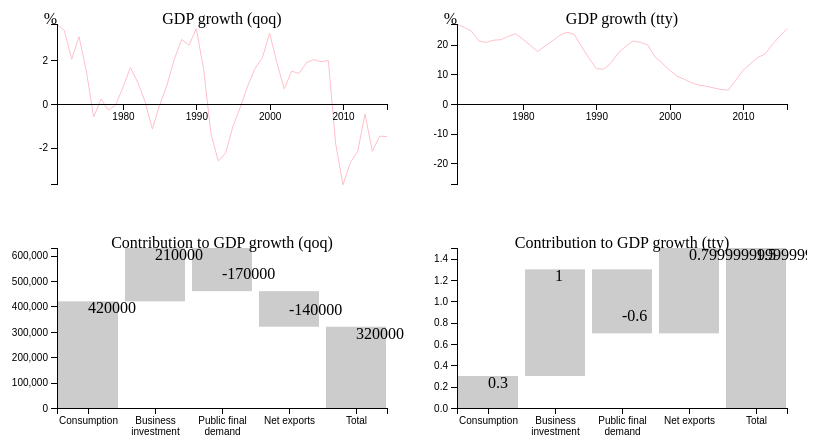
D3 v4 page, settled after 360 driven frames (6 s of simulated time); the page loaded 2 data file(s).


// ── NADash.js
// A dashboard of the Australian National Accounts, published quarterly by the absolute

// Page dimensions
var margin = {
    top: 30,
    right: 20,
    bottom: 30,
    left: 50
  },
  width = 400 - margin.left - margin.right,
  height = 220 - margin.top - margin.bottom;


// ----- Charts 1 and 2 ---------------------


// Variable to interpret the dates (change to quarterly)
var parseDate = d3.timeParse("%Y");

// Variables to convert data to canvas points
var x = d3.scaleTime().range([0, width]);
var y = d3.scaleLinear().range([height, 0]);

// Set up axes
var xAxis = d3.axisBottom(x).ticks(5);
var yAxis = d3.axisLeft(y).ticks(5);



// Define the first line
var valueline1 = d3.line()
  .x(function(d) {
    return x(d.date);
  })
  .y(function(d) {
    return y(d.gdpqoq);
  });

// Define the second line
var valueline2 = d3.line()
  .x(function(d) {
    return x(d.date);
  })
  .y(function(d) {
    return y(d.gdptty);
  });


// Add the first chart to the svg canvas and give it a group
var chart1 = d3.select("body")
  .append("svg")
  .attr("width", width + margin.left + margin.right)
  .attr("height", height + margin.top + margin.bottom)
  .append("g")
  .attr("transform", "translate(" + margin.left + "," + margin.top + ")");

// Add the first chart to the svg canvas and give it a group
var chart2 = d3.select("body")
  .append("svg")
  .attr("width", width + margin.left + margin.right)
  .attr("height", height + margin.top + margin.bottom)
  .append("g")
  .attr("transform", "translate(" + margin.left + "," + margin.top + ")");

// Get the data
d3.csv("NADash.csv", function(error, data) {
  data.forEach(function(d) {
    d.date = parseDate(d.Date);
    d.gdpqoq = +d.GDPqoq;
    d.gdptty = +d.GDPtty;
  });

  // Set up max values
  var maxqoq = d3.max(data, function(d) {
    return d.gdpqoq;
  });
  var maxtty = d3.max(data, function(d) {
    return d.gdptty;
  });
  console.log(maxqoq)
  console.log(maxtty)

  // Scale the range of the data for chart 1
  x.domain(d3.extent(data, function(d) {
    return d.date;
  }));
  y.domain([-maxqoq, maxqoq]);

  // Add the first path, and x and y axes.
  chart1.append("path")
    .attr("class", "line")
    .attr("stroke", "pink")
    .attr("d", valueline1(data));

  chart1.append("g")
    .attr("class", "x axis")
    .attr("transform", "translate(0," + height / 2 + ")")
    .call(xAxis);

  chart1.append("g")
    .attr("class", "y axis")
    .call(yAxis);

  chart1.append("text")
    .attr("class", "title")
    .attr("x", width / 2)
    .attr("y", 0)
    .attr("dy", 0)
    .attr("text-anchor", "middle")
    .text("GDP growth (qoq)");

  chart1.append("text")
    .attr("class", "yAxisLabel")
    .attr("text-anchor", "end")
    .style("pointer-events", "none")
    .attr("x", 0)
    .attr("y", 0)
    .attr("dy", 0)
    .text("%");

  // Scale the range of the data for chart 2
  x.domain(d3.extent(data, function(d) {
    return d.date;
  }));
  y.domain([-maxtty, maxtty]);

  // Add the second path, and x and y axes.
  chart2.append("path")
    .attr("class", "line")
    .attr("stroke", "pink")
    .attr("d", valueline2(data));

  chart2.append("g")
    .attr("class", "x axis")
    .attr("transform", "translate(0," + height / 2 + ")")
    .call(xAxis);

  chart2.append("g")
    .attr("class", "y axis")
    .call(yAxis);

  chart2.append("text")
    .attr("class", "title")
    .attr("x", width / 2)
    .attr("y", 0)
    .attr("dy", 0)
    .attr("text-anchor", "middle")
    .text("GDP growth (tty)");

  chart2.append("text")
    .attr("class", "yAxisLabel")
    .attr("text-anchor", "end")
    .style("pointer-events", "none")
    .attr("x", 0)
    .attr("y", 0)
    .attr("dy", 0)
    .text("%");


});


// ------- End of charts 1 and 2 -----------


// ------- Charts 3 ---------------

// Variables to convert data to canvas points
var x3 = d3.scaleBand()
  .rangeRound([0, width])
  .paddingInner(0.1);

var y3 = d3.scaleLinear()
  .range([height, 0]);

// Set up axes
var xAxis3 = d3.axisBottom(x3).ticks(5);
var yAxis3 = d3.axisLeft(y3).ticks(5);

// Set up the third chart and append, give it a group
var chart3 = d3.select("body")
  .append("svg")
  .attr("width", width + margin.left + margin.right)
  .attr("height", height + margin.top + margin.bottom)
  .append("g")
  .attr("transform", "translate(" + margin.left + "," + margin.top + ")");



// Get the data
d3.csv("NADash_current.csv", function(error, data3) {

// Transform data and get totals - data 3
var cumulative = 0;
for (var i = 0; i < data3.length; i++ ) {
  data3[i].start = cumulative;
  cumulative += +data3[i].value;
  data3[i].end = cumulative;

data3[i].class = ( +data3[i].value >= 0 ) ? 'positive' : 'negative'

}; // Close for loop

data3.push({
  name: 'Total',
  end: cumulative,
  start: 0,
  class: 'total'
}); // Close data push function

console.log(data3)
console.log(cumulative)

// Get the domain of the data and scale it to the svg range
x3.domain(data3.map(function (d) { return d.name; }));
y3.domain([0, d3.max(data3, function(d) { return d.end; })]);

// Append x axis to the chart
chart3.append("g")
  .attr("class", "x axis")
  .attr("transform", "translate(0," + height + ")")
  .call(xAxis3)
  .selectAll(".tick text")
  .call(wrap, x3.bandwidth());


// Append the y axis to the chart
chart3.append("g")
  .attr("class", "y axis")
  .call(yAxis3);

//
chart3.append("text")
  .attr("class", "title")
  .attr("x", width / 2)
  .attr("y", 0)
  .attr("dy", 0)
  .attr("text-anchor", "middle")
  .text("Contribution to GDP growth (qoq)");

// Set up the bars
var bar = chart3.selectAll(".bar")
      .data(data3)
      .enter().append("g")
      .attr("class", function(d) { return "bar" + d.class })
      .attr("transform", function(d) { return "translate(" + x3(d.name) + ",0)"; });

// Add the bars to the chart
bar.append("rect")
.style("opacity", 0.2)
.attr("y", function(d) { return y3(Math.max(d.start, d.end) ); })
.attr("height", function(d) { return Math.abs(y3(d.start) - y3(d.end) ); })
.attr("width", x3.bandwidth());

// Add the labels
bar.append("text")
.attr("x", x3.bandwidth()/2 )
.attr("y", function(d) { return y3(d.end) ; })
.attr("dy", function(d) { return ((d.class=='negative') ? '-' : '') + "0.75em" })
.text(function(d) {return d.end - d.start ; });


bar.filter( function(d) { return d.class != "total"} ).append("line")
.attr("class", "connector")
.attr("x1", x3.bandwidth() + 5)
.attr("y1", function(d) { return y3(d.end) } )
.attr("x2", x3.bandwidth() / (-5) )
.attr("y2", function(d) { return y3(d.end) } )

}); //Close d3.csv


function wrap(text, width) {
  text.each(function() {
    var text = d3.select(this),
        words = text.text().split(/\s+/).reverse(),
        word,
        line = [],
        lineNumber = 0,
        lineHeight = 1.1, // ems
        y = text.attr("y"),
        dy = parseFloat(text.attr("dy")),
        tspan = text.text(null).append("tspan").attr("x", 0).attr("y", y).attr("dy", dy + "em")
    while (word = words.pop()) {
      line.push(word)
      tspan.text(line.join(" "))
      if (tspan.node().getComputedTextLength() > width) {
        line.pop()
        tspan.text(line.join(" "))
        line = [word]
        tspan = text.append("tspan").attr("x", 0).attr("y", y).attr("dy", `${++lineNumber * lineHeight + dy}em`).text(word)
      }
    }
  })
}

//Source: https://gist.github.com/guypursey/f47d8cd11a8ff24854305505dbbd8c07
//Source: http://bl.ocks.org/chucklam/f3c7b3e3709a0afd5d57

// ----------- end of chart 3 -------------------------- //

// ----------- start chart 4 (copy of chart3) ----------- //

// Variables to convert data to canvas points
var x4 = d3.scaleBand()
  .rangeRound([0, width])
  .paddingInner(0.1);

var y4 = d3.scaleLinear()
  .range([height, 0]);

// Set up axes
var xAxis4 = d3.axisBottom(x4).ticks(5);
var yAxis4 = d3.axisLeft(y4).ticks(5);

// Set up the third chart and append, give it a group
var chart4 = d3.select("body")
  .append("svg")
  .attr("width", width + margin.left + margin.right)
  .attr("height", height + margin.top + margin.bottom)
  .append("g")
  .attr("transform", "translate(" + margin.left + "," + margin.top + ")");



// Get the data
d3.csv("NADash_current.csv", function(error, data4) {

// Transform data and get totals - data 3
var cumulative = 0;
for (var i = 0; i < data4.length; i++ ) {
  data4[i].start = cumulative;
  cumulative += +data4[i].valuetty;
  data4[i].end = cumulative;

data4[i].class = ( +data4[i].valuetty >= 0 ) ? 'positive' : 'negative'

}; // Close for loop

data4.push({
  name: 'Total',
  end: cumulative,
  start: 0,
  class: 'total'
}); // Close data push function

console.log(data4)
console.log(cumulative)

// Get the domain of the data and scale it to the svg range
x4.domain(data4.map(function (d) { return d.name; }));
y4.domain([0, d3.max(data4, function(d) { return d.end; })]);

// Append x axis to the chart
chart4.append("g")
  .attr("class", "x axis")
  .attr("transform", "translate(0," + height + ")")
  .call(xAxis4)
  .selectAll(".tick text")
  .call(wrap, x4.bandwidth());


// Append the y axis to the chart
chart4.append("g")
  .attr("class", "y axis")
  .call(yAxis4);

//
chart4.append("text")
  .attr("class", "title")
  .attr("x", width / 2)
  .attr("y", 0)
  .attr("dy", 0)
  .attr("text-anchor", "middle")
  .text("Contribution to GDP growth (tty)");

// Set up the bars
var bar = chart4.selectAll(".bar")
      .data(data4)
      .enter().append("g")
      .attr("class", function(d) { return "bar" + d.class })
      .attr("transform", function(d) { return "translate(" + x4(d.name) + ",0)"; });

// Add the bars to the chart
bar.append("rect")
.style("opacity", 0.2)
.attr("y", function(d) { return y4(Math.max(d.start, d.end) ); })
.attr("height", function(d) { return Math.abs(y4(d.start) - y4(d.end) ); })
.attr("width", x4.bandwidth());

// Add the labels
bar.append("text")
.attr("x", x4.bandwidth()/2 )
.attr("y", function(d) { return y4(d.end) ; })
.attr("dy", function(d) { return ((d.class=='negative') ? '-' : '') + "0.75em" })
.text(function(d) {return d.end - d.start ; });


bar.filter( function(d) { return d.class != "total"} ).append("line")
.attr("class", "connector")
.attr("x1", x4.bandwidth() + 5)
.attr("y1", function(d) { return y4(d.end) } )
.attr("x2", x4.bandwidth() / (-5) )
.attr("y2", function(d) { return y4(d.end) } )

}); //Close d3.csv


### data: NADash.csv
Date, GDPtty, GDPqoq
1971, 26.99, 3.67
1972, 25.81, 3.37
1973, 24.54, 2.05
1974, 21.23, 3.09
1975, 20.77, 1.51
1976, 21.54, -0.60
1977, 21.68, 0.23
1978, 22.82, -0.28
1979, 23.70, -0.05
1980, 21.80, 0.77
1981, 19.82, 1.67
1982, 17.67, 1, 94
1983, 19.58, 0.12
1984, 21.27, -1.15
1985, 23.13, -0.04
1986, 24.21, 0.87
1987, 23.47, 2.06
1988, 19.35, 2.96
1989, 15.43, 2.70
1990, 11.96, 3.46
1991, 11.73, 1.58
1992, 13.89, -1.37
1993, 17.21, -2.62
1994, 19.45, -2.24
1995, 21.26, -1.01
1996, 20.80, -0.15
1997, 19.93, 0.82
1998, 15.89, 1.63
1999, 13.74, 2.12
2000, 11.42, 3.25
2001, 9.40, 1.87
2002, 8.35, 0.69
2003, 7.17, 1.51
2004, 6.35, 1.40
2005, 5.98, 1.89
2006, 5.42, 2.04
2007, 4.90, 1.94
2008, 4.70, 1.99
2009, 8.03, -1.83
2010, 11.34, -3.71
2011, 13.56, -2.69
2012, 15.68, -2.18
2013, 16.85, -0.46
2014, 20.09, -2.17
2015, 22.82, -1.48
2016, 25.42, -1.49

### data: NADash_current.csv
name, value, valuetty
Consumption, 420000, 0.3
Business investment, 210000, 1.0
Public final demand, -170000, -0.6
Net exports, -140000, 0.8